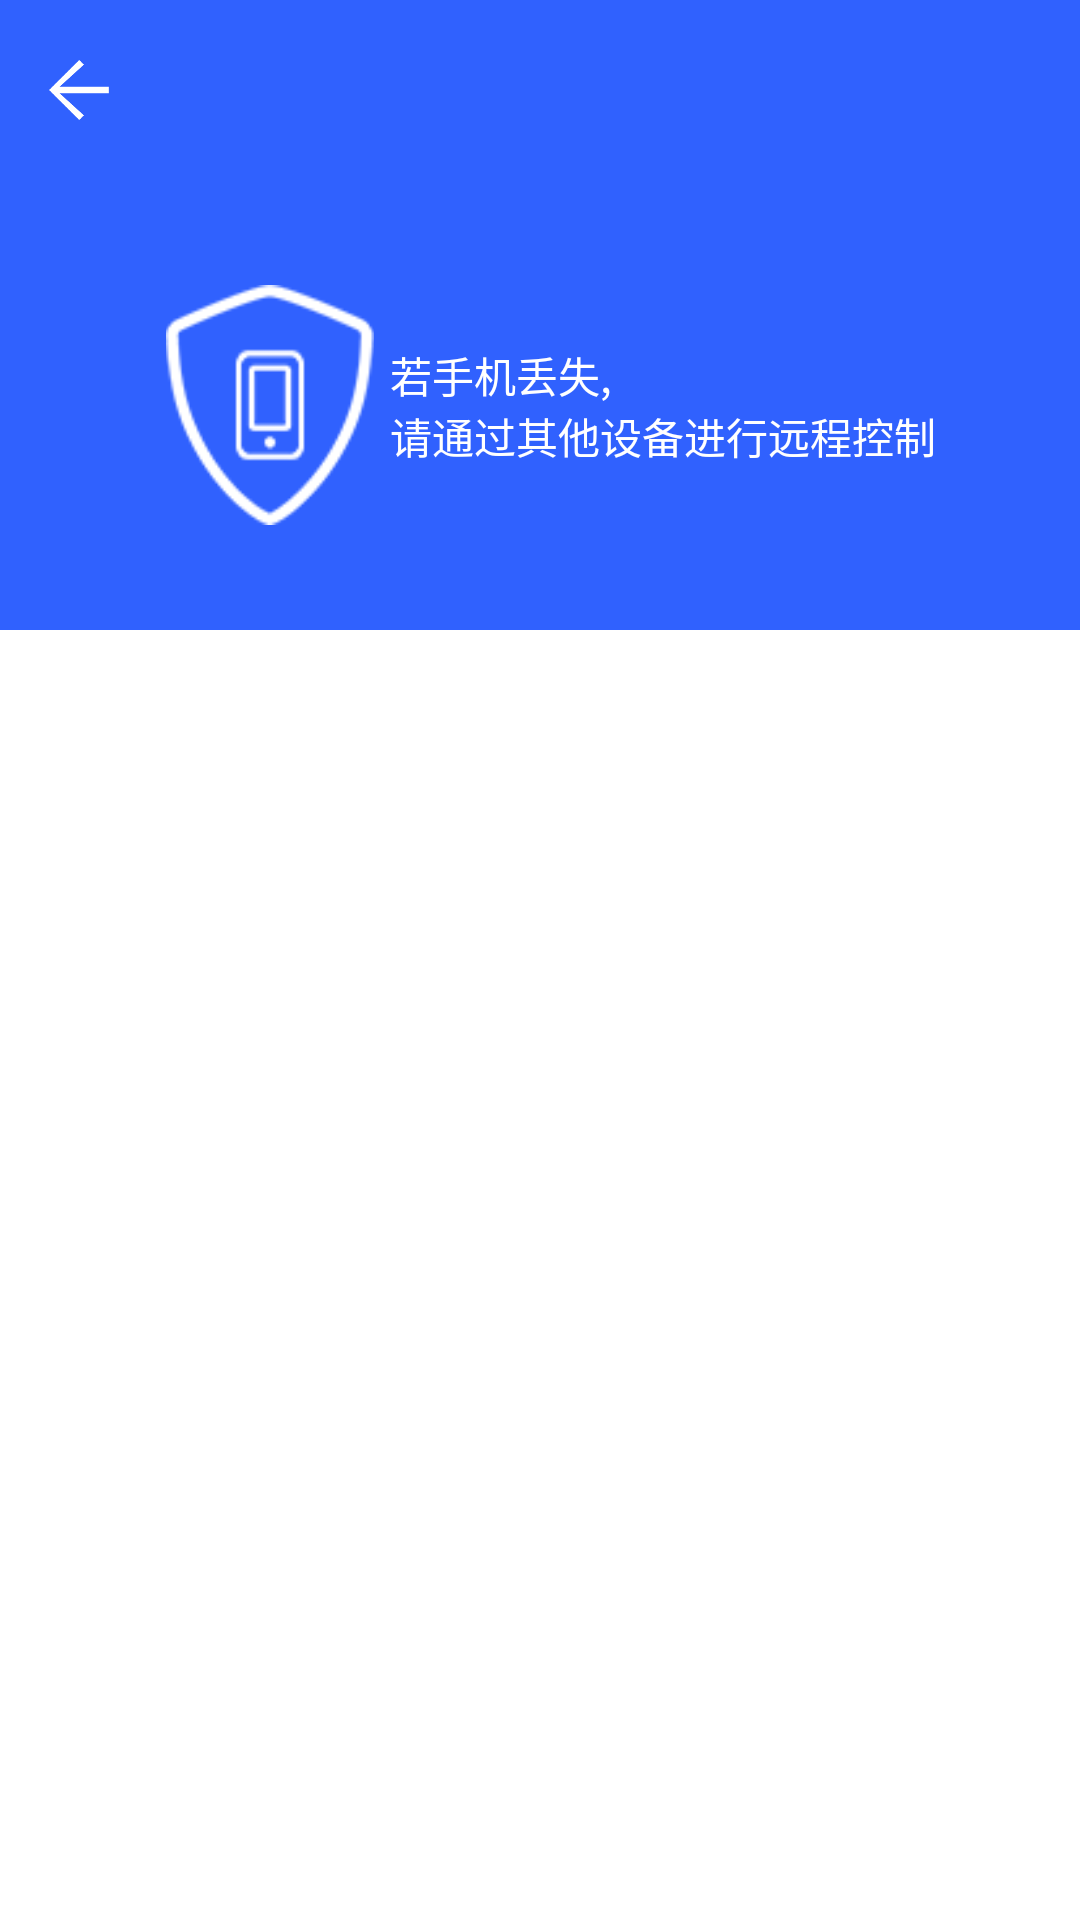

Reconstruct the res/layout file that produces this screen, plus the resources it refers to.
<!-- AndroidManifest.xml: application theme AppBaseTheme -->
<!-- res/layout/activity_burglar.xml -->
<?xml version="1.0" encoding="utf-8"?>
<LinearLayout xmlns:android="http://schemas.android.com/apk/res/android"
    android:layout_width="match_parent"
    android:layout_height="match_parent"
    android:orientation="vertical">
    
    <include layout="@layout/public_toolbar_setting"/>

    <RelativeLayout
        android:layout_width="match_parent"
        android:layout_height="150dp"
        android:background="@color/background_color">

        <ImageView
            android:id="@+id/icon"
            android:layout_width="80dp"
            android:layout_height="80dp"
            android:src="@mipmap/burglar_icon"
            android:layout_centerVertical="true"
            android:layout_marginLeft="50dp"/>
        <TextView
            android:layout_width="wrap_content"
            android:layout_height="wrap_content"
            android:text="@string/activity_burglar_tip"
            android:textColor="#fff"
            android:layout_toRightOf="@+id/icon"
            android:layout_centerVertical="true"/>

    </RelativeLayout>

    <GridView
        android:id="@+id/burglar_gv"
        android:layout_width="match_parent"
        android:layout_height="wrap_content"
        android:cacheColorHint="#fff"
        android:gravity="center"
        android:numColumns="3"
        android:verticalSpacing="30dp"
        android:layout_marginTop="50dp"
        android:listSelector="@android:color/transparent">

    </GridView>
</LinearLayout>
<!-- res/layout/public_toolbar_setting.xml (included above) -->
<?xml version="1.0" encoding="utf-8"?>
<LinearLayout xmlns:android="http://schemas.android.com/apk/res/android"
    android:layout_width="match_parent"
    android:layout_height="wrap_content"
    android:orientation="vertical">
    
    <android.support.v7.widget.Toolbar
        android:id="@+id/toolbar"
        android:layout_width="match_parent"
        android:layout_height="@dimen/public_toolbar_h"
        android:background="@color/background_color">

        <RelativeLayout
            android:layout_width="match_parent"
            android:layout_height="match_parent">

            <ImageButton
                android:id="@+id/toolbar_back_btn"
                android:layout_width="@dimen/public_btn_back_w"
                android:layout_height="@dimen/public_btn_back_h"
                android:layout_centerVertical="true"
                android:layout_marginLeft="@dimen/public_back_left"
                android:background="@android:color/transparent"
                android:clickable="true"
                android:padding="10dp"
                android:scaleType="fitXY"
                android:src="@mipmap/public_btn_back" />
            
            <TextView
                android:id="@+id/toolbar_title_tv"
                android:layout_width="wrap_content"
                android:layout_height="wrap_content"
                android:layout_centerVertical="true"
                android:layout_toRightOf="@+id/toolbar_back_btn"
                android:textColor="#fff"
                android:textSize="@dimen/public_title_size" />

            <ImageButton
                android:id="@+id/toolbar_setting_btn"
                android:layout_width="@dimen/public_btn_back_w"
                android:layout_height="@dimen/public_btn_back_w"
                android:layout_alignParentRight="true"
                android:layout_centerVertical="true"
                android:background="@android:color/transparent"
                android:padding="10dp"
                android:scaleType="fitXY"
                android:src="@mipmap/public_setting" />
        </RelativeLayout>
    </android.support.v7.widget.Toolbar>
</LinearLayout>
<!-- resources referenced by this layout -->
<resources>
  <color name="background_color">#3061fe</color>
  <dimen name="public_back_left">-10dp</dimen>
  <dimen name="public_btn_back_h">40dp</dimen>
  <dimen name="public_btn_back_w">40dp</dimen>
  <dimen name="public_title_size">20sp</dimen>
  <dimen name="public_toolbar_h">60dp</dimen>
  <!-- mipmap burglar_icon: png bitmap (mipmap-mdpi, 2615 bytes) -->
  <!-- mipmap public_btn_back: png bitmap (mipmap-mdpi, 1227 bytes) -->
  <string name="activity_burglar_tip">若手机丢失,\n请通过其他设备进行远程控制</string>
  <style name="AppBaseTheme" parent="Theme.AppCompat.Light.NoActionBar">
          
          <item name="colorPrimary">#3061fe</item>
          
          <item name="colorPrimaryDark">#3061fe</item>
          
          <item name="android:windowBackground">@android:color/white</item>
          <item name="android:windowAnimationStyle">@style/AnimationActivity</item>
      </style>
  <style name="AnimationActivity" parent="@android:style/Animation.Activity" type="text/css">
          <item name="android:activityOpenEnterAnimation">@anim/push_left_in</item>
          <item name="android:activityOpenExitAnimation">@anim/push_left_out</item>
          <item name="android:activityCloseEnterAnimation">@anim/push_right_in</item>
          <item name="android:activityCloseExitAnimation">@anim/push_right_out</item>
      </style>
</resources>
